Image classification data set "preprocessed" (drithh/skin-cancer-classification on GitHub). Class labels (2): benign, malignant.

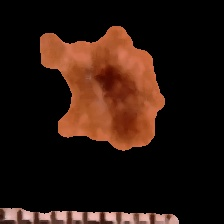
Label: malignant

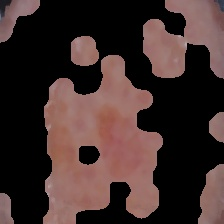
Label: malignant

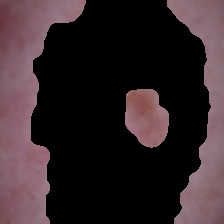
Label: benign

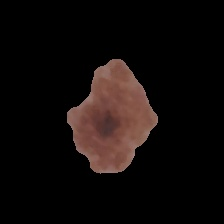
Label: malignant

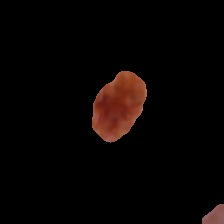
Label: benign

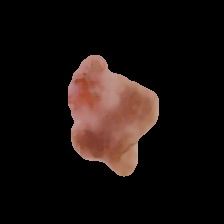
Label: benign
